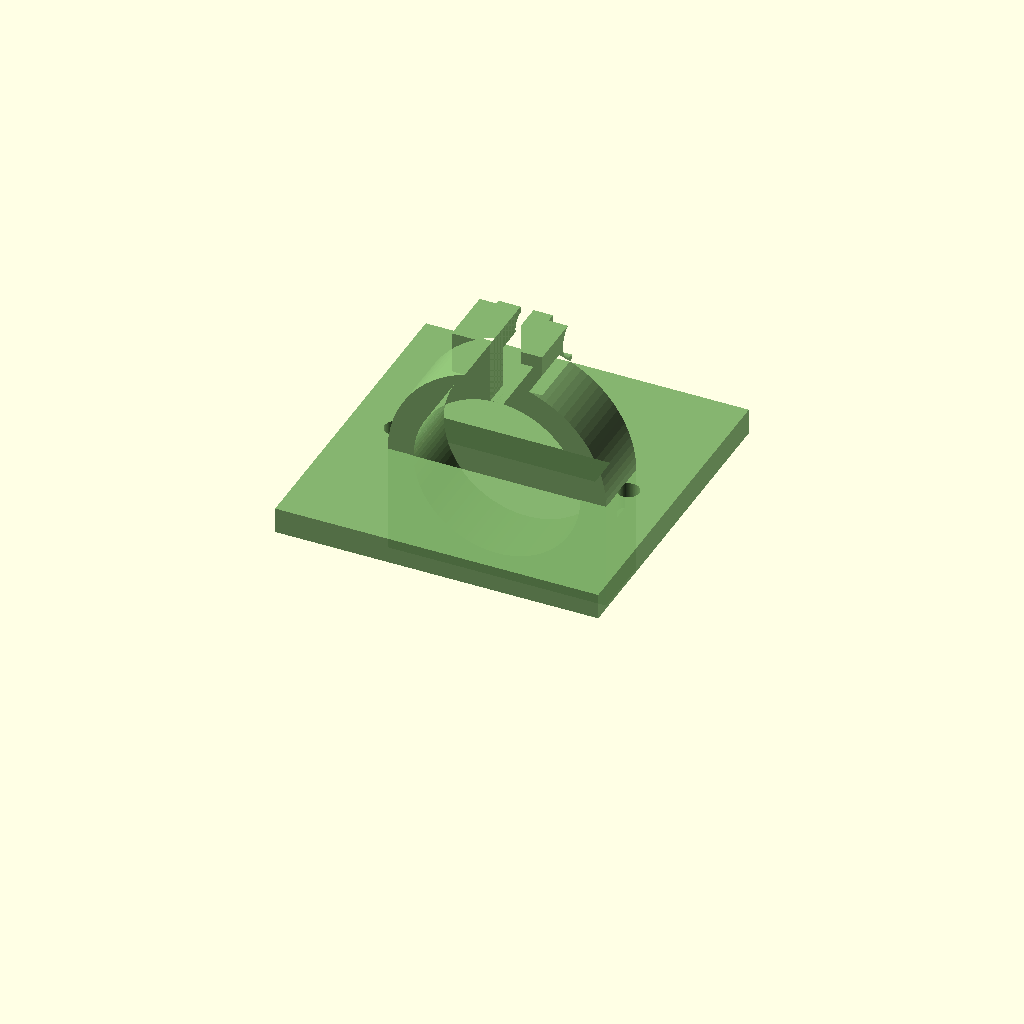
Cell 1 — every parameter at its default value.
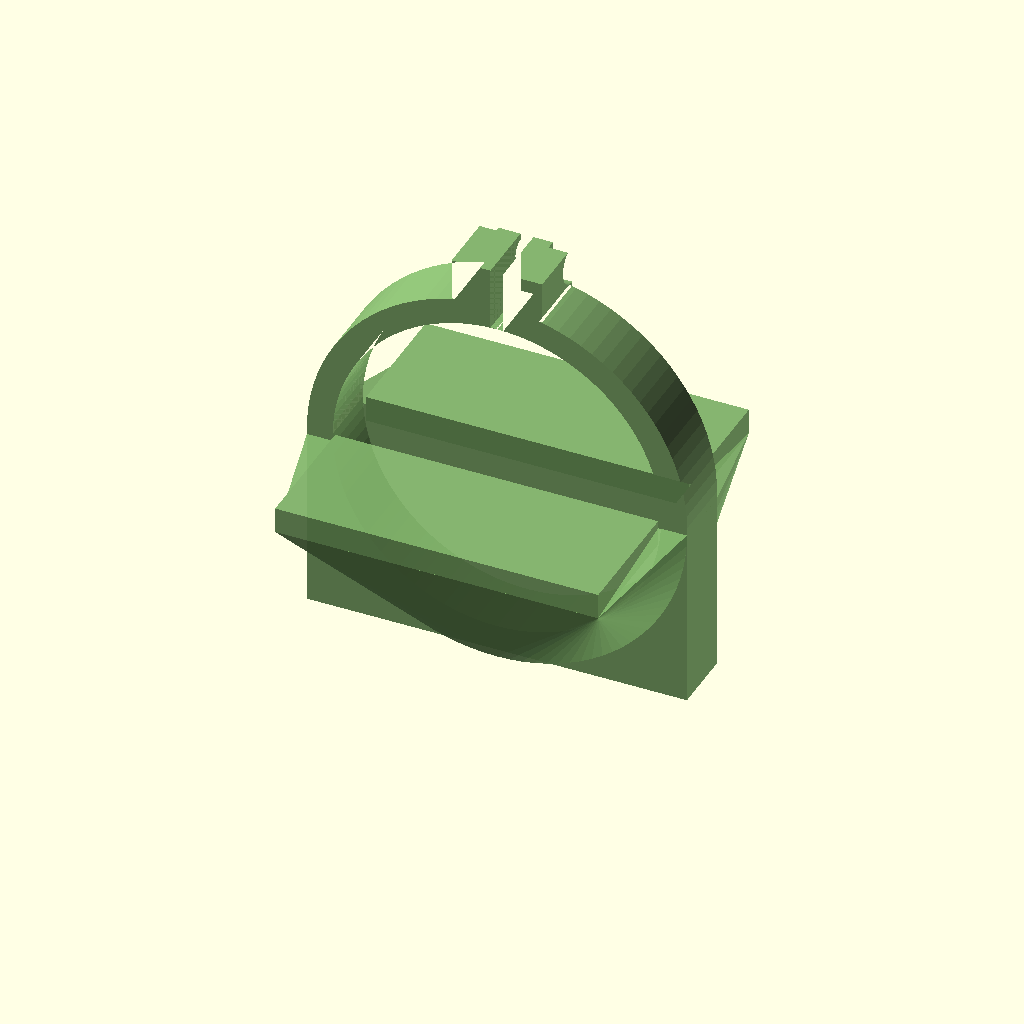
Cell 2: the same model with auger_od = 50.
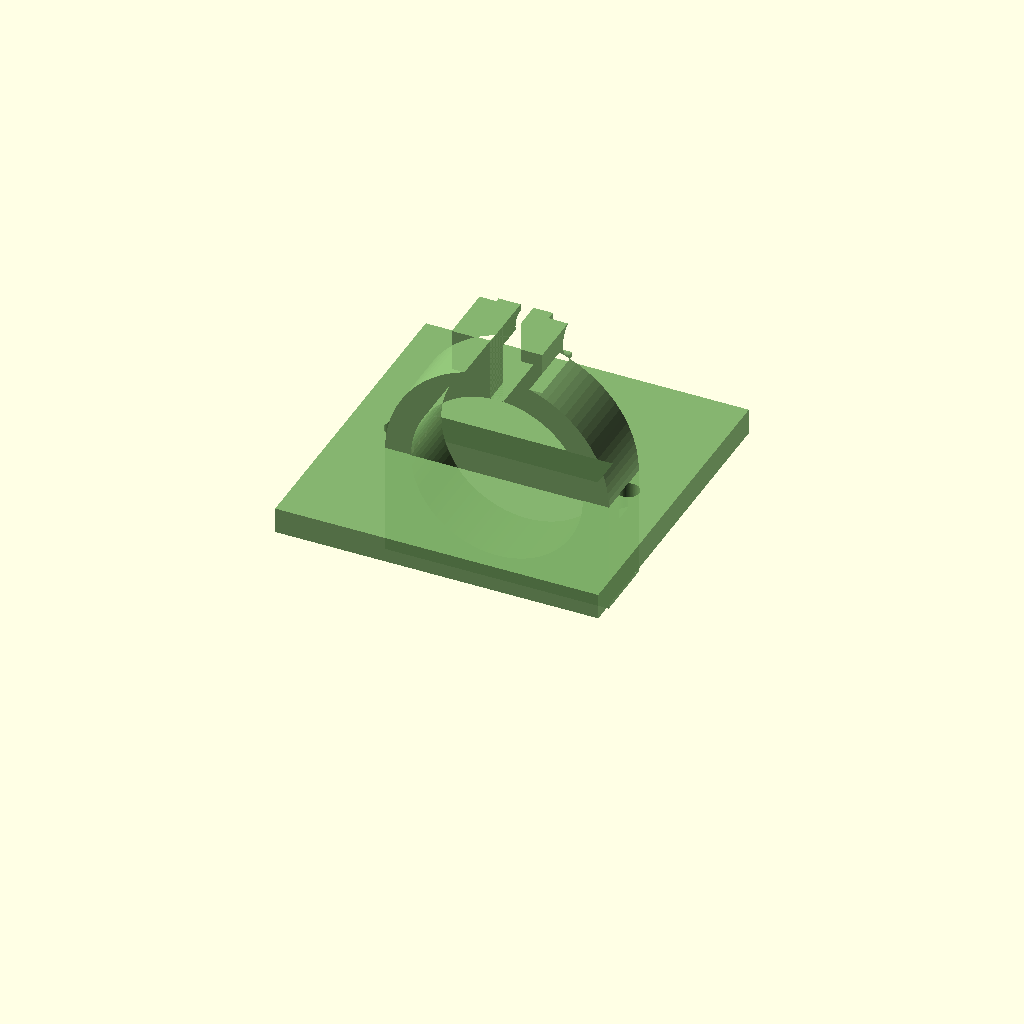
Cell 3 — bore_clearance set to 1.6, the other parameters unchanged.
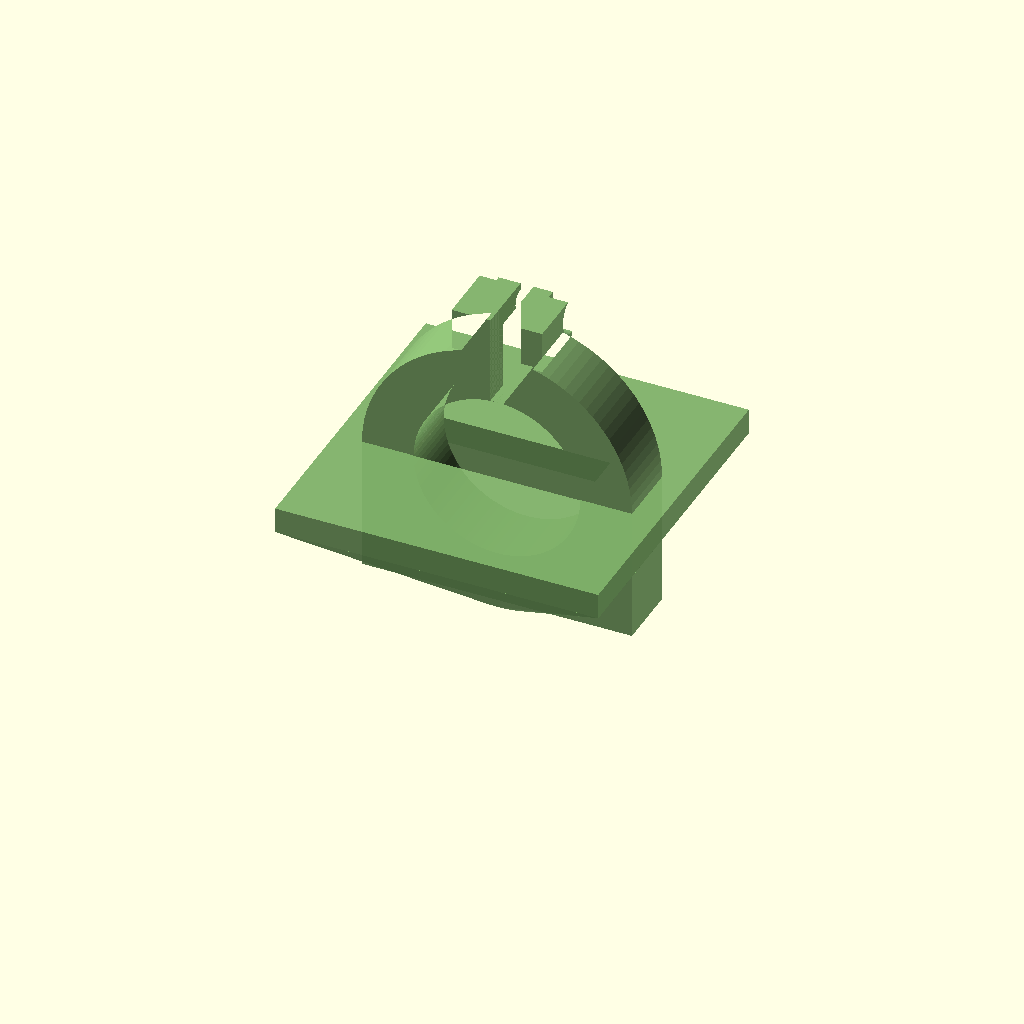
Cell 4: the same model with ring_wall = 8.
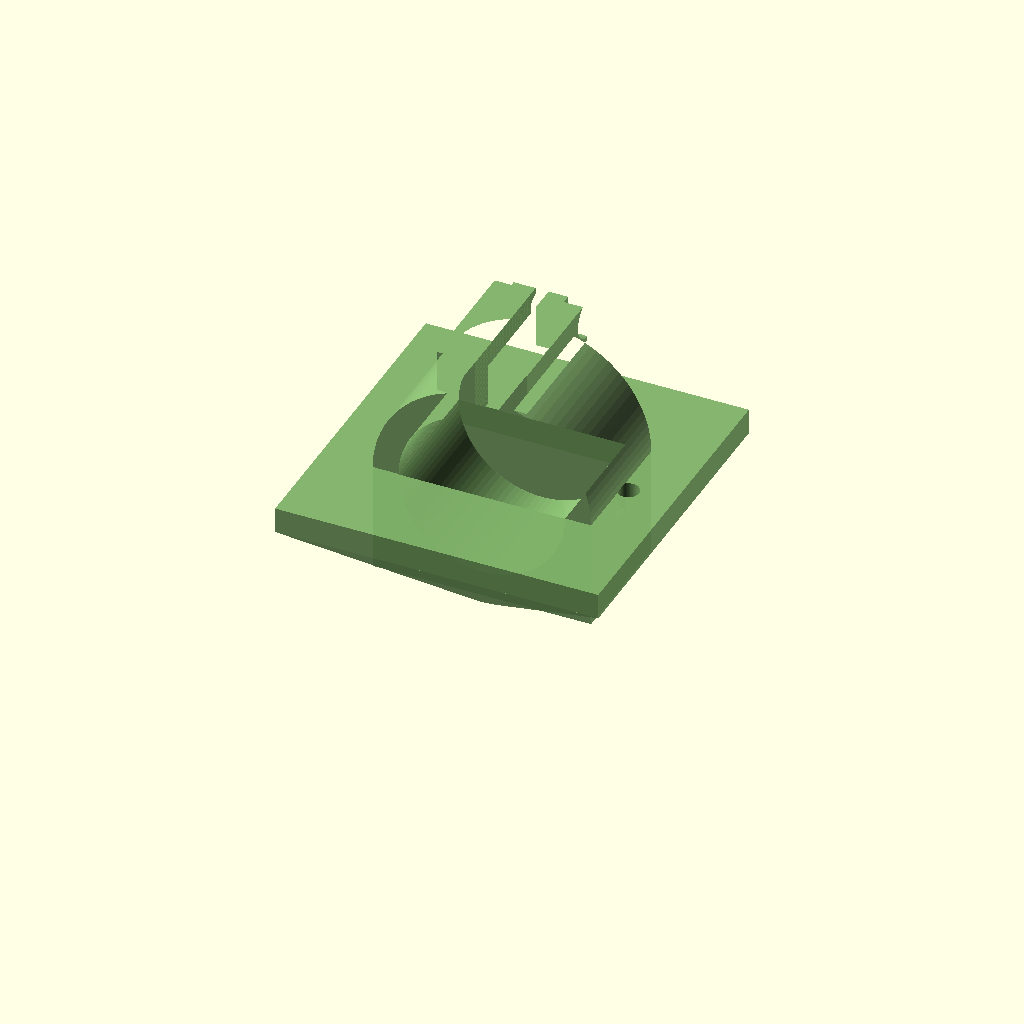
Cell 5: ring_width = 20 (everything else at default).
One fixed orthographic camera (rotation 55°, 0°, 25°; colour scheme Cornfield) for every cell.
OpenSCAD source file cad/auger-bracket/auger-bracket.scad:
// ================================================================
// Powder Excavator — Auger Clamp Bracket  v1
// ================================================================
//
// Split shaft-collar-with-mounting-plate bracket sketched in the
// design issue. Two of these clamp the v5 Archimedes auger
// (cad/auger/archimedes-auger.scad, OD = 25 mm) to a flat chassis
// rail with print-friendly tolerance.
//
// Geometry (per the hand sketch):
//   - Bore ID = auger OD + 0.8 mm diametral clearance (loose slip
//     fit; the M3 pinch bolt compresses the 2 mm slit to take up
//     the slack and grip the auger).
//   - 4 mm ring wall, 10 mm width along the auger axis.
//   - 2 mm slit at top with twin ears + horizontal M3 through-hole
//     for the pinch bolt.
//   - Mounting plate tangent to the bottom of the ring with hull()
//     fillets on both flanks ("smooth transition" callout in the
//     sketch).
//   - Two M3 mounting holes through the plate; the flat bottom face
//     is the print-on face (marked "print on this face" in the
//     sketch), so no overhang supports are needed.
//
// Print: PLA or PETG, 0.2 mm layers, 0.4 mm nozzle, 3 perimeters,
//        25 % gyroid infill. Print bottom-face-down (default
//        orientation in this file), no supports required.
//
// Render: openscad.org/demo → F6, or:
//   bash cad/auger-bracket/render.sh
//
// ================================================================

/* [Auger Fit] */
auger_od        = 25.0;   // mm — must match cad/auger/archimedes-auger.scad outer_diameter
bore_clearance  = 0.8;    // mm — diametral clearance (loose slip fit)

/* [Ring] */
ring_wall       = 4.0;    // mm — radial wall around the bore
ring_width      = 10.0;   // mm — extent along the auger axis (matches sketch "10 mm")

/* [Clamp Slit + Pinch Bolt] */
slit_width      = 2.0;    // mm — gap between the two clamp halves
ear_height      = 6.0;    // mm — how far the ears stick above the ring OD
ear_thickness   = 6.0;    // mm — fore/aft thickness of each ear (along auger axis is ring_width)
pinch_bolt_d    = 3.4;    // mm — M3 clearance hole (loose, so the bolt slides freely)
pinch_nut_af    = 5.5;    // mm — M3 hex nut across-flats
pinch_nut_t     = 2.4;    // mm — M3 nut thickness
pinch_head_d    = 6.2;    // mm — M3 socket-cap head pocket OD

/* [Mounting Plate] */
plate_width     = 50.0;   // mm — along the auger axis direction... no, perpendicular: see below
plate_length    = 50.0;   // mm — perpendicular to the auger axis (wider than the ring for the mount holes)
plate_thickness = 4.0;    // mm — plate is 4 mm thick (same as ring wall — looks balanced and prints flat)
mount_hole_d    = 3.4;    // mm — M3 clearance for mounting screws
mount_hole_spacing = 36.0;// mm — between the two mounting holes, centred on the ring
mount_hole_inset   = 5.5; // mm — from the long edge of the plate (clears an M3 washer)

/* [Cosmetic Fillets] */
fillet_r        = 3.0;    // mm — hull() blob radius at the smooth ring→plate transition

// ================================================================
// Derived — do not edit
// ================================================================
bore_d          = auger_od + bore_clearance;
bore_r          = bore_d / 2;
ring_or         = bore_r + ring_wall;
ear_outer_x     = slit_width / 2 + ear_thickness;
ear_top_z       = ring_or + ear_height;
pinch_bolt_z    = ring_or + ear_height / 2;   // mid-height of the ear

$fn = 96;

// ================================================================
// Modules
// ================================================================

// Coordinate convention:
//   - Auger axis runs along Y (so the ring is in the XZ plane,
//     extruded in Y for ring_width).
//   - Plate sits at the bottom (-Z), flat side down on the build
//     plate. X is "across" the plate, Y is along the auger axis.

module ring_2d() {
    difference() {
        circle(r = ring_or);
        circle(r = bore_r);
    }
}

module ears_2d() {
    // Two ear blocks sitting tangent to the top of the ring,
    // separated by the slit. Each ear is ear_thickness wide
    // (X direction) and ear_height tall (above the ring OD).
    // They overlap the ring by 0.5 mm so the union is manifold.
    overlap = 0.5;
    for (sx = [-1, 1])
        translate([sx * (slit_width / 2 + ear_thickness / 2),
                   ring_or + ear_height / 2 - overlap])
            square([ear_thickness, ear_height + overlap], center = true);
}

module slit_2d() {
    // Vertical slit from just above the bore to past the top of
    // the ears. Width = slit_width.
    h = ear_top_z + 1;
    translate([0, bore_r - 0.01])
        square([slit_width, h - bore_r + 1], center = false)
            ;  // (will be re-expressed below to be centred on X=0)
}

module slit_cut_2d() {
    // Centred-on-X slit that opens the ring at the top and runs
    // through the ears.
    h = ear_top_z - bore_r + 1.5;
    translate([-slit_width / 2, bore_r])
        square([slit_width, h]);
}

module bracket_profile_2d() {
    // 2D profile in the XZ plane (auger axis = Y, into the page).
    difference() {
        union() {
            ring_2d();
            ears_2d();
            // Tangent stub down to the plate so the hull() smoothing
            // step has a continuous surface to blend.
            translate([-ring_or, -ring_or - 0.01])
                square([2 * ring_or, ring_or + 0.01]);
        }
        slit_cut_2d();
    }
}

// Plate footprint (XY plane), centred on the origin in X and Y.
module plate_2d() {
    square([plate_length, plate_width], center = true);
}

// The smooth ring→plate transition is built in 3D with hull() of:
//   - the lower half of the ring (extruded along Y), and
//   - a thin slab that is the top face of the plate.
// hull() then fills the space tangentially. fillet_r controls how
// much the ring's lower flank is shrunk before the hull, so that
// the blend is concave instead of a sharp tangent meet.
module smooth_transition() {
    // Lower-half-ring "anchor" for the hull. We extrude a half-disc
    // of OD = 2*ring_or sitting at the ring's lower flank, but
    // centred at z = -fillet_r so the hull has somewhere to grow
    // sideways from.
    hull() {
        // Anchor 1: full-width ring-OD half disc at z just below
        // the ring centre.
        translate([0, 0, -fillet_r * 0.4])
            rotate([90, 0, 0])
                linear_extrude(height = ring_width, center = true)
                    intersection() {
                        circle(r = ring_or);
                        translate([-ring_or, -ring_or])
                            square([2 * ring_or, ring_or]);
                    }
        // Anchor 2: top face of the plate.
        translate([0, 0, -plate_thickness])
            linear_extrude(height = 0.01)
                plate_2d();
    }
}

module mounting_plate() {
    difference() {
        translate([0, 0, -plate_thickness])
            linear_extrude(height = plate_thickness)
                plate_2d();
        // Two M3 mounting clearance holes, on the long axis of the
        // plate, symmetric about the ring.
        for (sx = [-1, 1])
            translate([sx * mount_hole_spacing / 2, 0, -plate_thickness - 0.1])
                cylinder(d = mount_hole_d, h = plate_thickness + 0.2);
    }
}

module pinch_bolt_cut() {
    // Horizontal M3 through-hole across both ears (along X), at
    // the ears' mid-height. One end is counterbored for an M3 hex
    // nut (captive); the other end is counterbored for an M3
    // socket-cap head.
    bolt_len = 2 * ear_outer_x + 1;
    translate([-(ear_outer_x + 0.5), ring_width / 2, pinch_bolt_z])
        rotate([0, 90, 0])
            cylinder(d = pinch_bolt_d, h = bolt_len);
    // Hex nut pocket on the -X side: a hexagonal prism cut into the
    // outer face of the left ear.
    nut_depth = pinch_nut_t + 0.2;
    translate([-ear_outer_x - 0.01, ring_width / 2, pinch_bolt_z])
        rotate([0, 90, 0])
            cylinder(r = pinch_nut_af / sqrt(3) * 2 / 2,  // af → across-corners radius
                     h = nut_depth, $fn = 6);
    // Socket-cap head pocket on the +X side.
    head_depth = 3.0;
    translate([ear_outer_x - head_depth + 0.01, ring_width / 2, pinch_bolt_z])
        rotate([0, 90, 0])
            cylinder(d = pinch_head_d, h = head_depth + 0.01);
}

module auger_bracket() {
    color("#7FB069", 0.95)
    difference() {
        union() {
            // Ring + ears, extruded along the auger axis (Y).
            rotate([90, 0, 0])
                translate([0, 0, -ring_width / 2])
                    linear_extrude(height = ring_width)
                        bracket_profile_2d();
            // Mounting plate.
            mounting_plate();
            // Smooth ring→plate blend on both flanks.
            smooth_transition();
        }
        // M3 pinch-bolt through-hole + nut/head pockets.
        pinch_bolt_cut();
        // Re-cut the bore (the hull() blend would otherwise close
        // a chord across it from below).
        rotate([90, 0, 0])
            translate([0, 0, -ring_width / 2 - 0.1])
                linear_extrude(height = ring_width + 0.2)
                    circle(r = bore_r);
        // Re-cut the mounting-plate clearance holes (in case the
        // hull blend grew over them — it won't with default
        // parameters, but stays robust if the plate is shrunk).
        for (sx = [-1, 1])
            translate([sx * mount_hole_spacing / 2, 0, -plate_thickness - 0.1])
                cylinder(d = mount_hole_d, h = plate_thickness + 0.2);
        // Re-cut the slit so the hull-derived smooth_transition
        // doesn't seal the gap between the two clamp halves.
        translate([-slit_width / 2, -ring_width / 2 - 0.1, bore_r])
            cube([slit_width, ring_width + 0.2, ear_top_z - bore_r + 1]);
    }
}

auger_bracket();
Customizer parameters (derived from the source; name, type, default, range or options):
auger_od: number, default 25
bore_clearance: number, default 0.8
ring_wall: number, default 4
ring_width: number, default 10
slit_width: number, default 2
ear_height: number, default 6
ear_thickness: number, default 6
pinch_bolt_d: number, default 3.4
pinch_nut_af: number, default 5.5
pinch_nut_t: number, default 2.4
pinch_head_d: number, default 6.2
plate_width: number, default 50
plate_length: number, default 50
plate_thickness: number, default 4
mount_hole_d: number, default 3.4
mount_hole_spacing: number, default 36
mount_hole_inset: number, default 5.5
fillet_r: number, default 3
